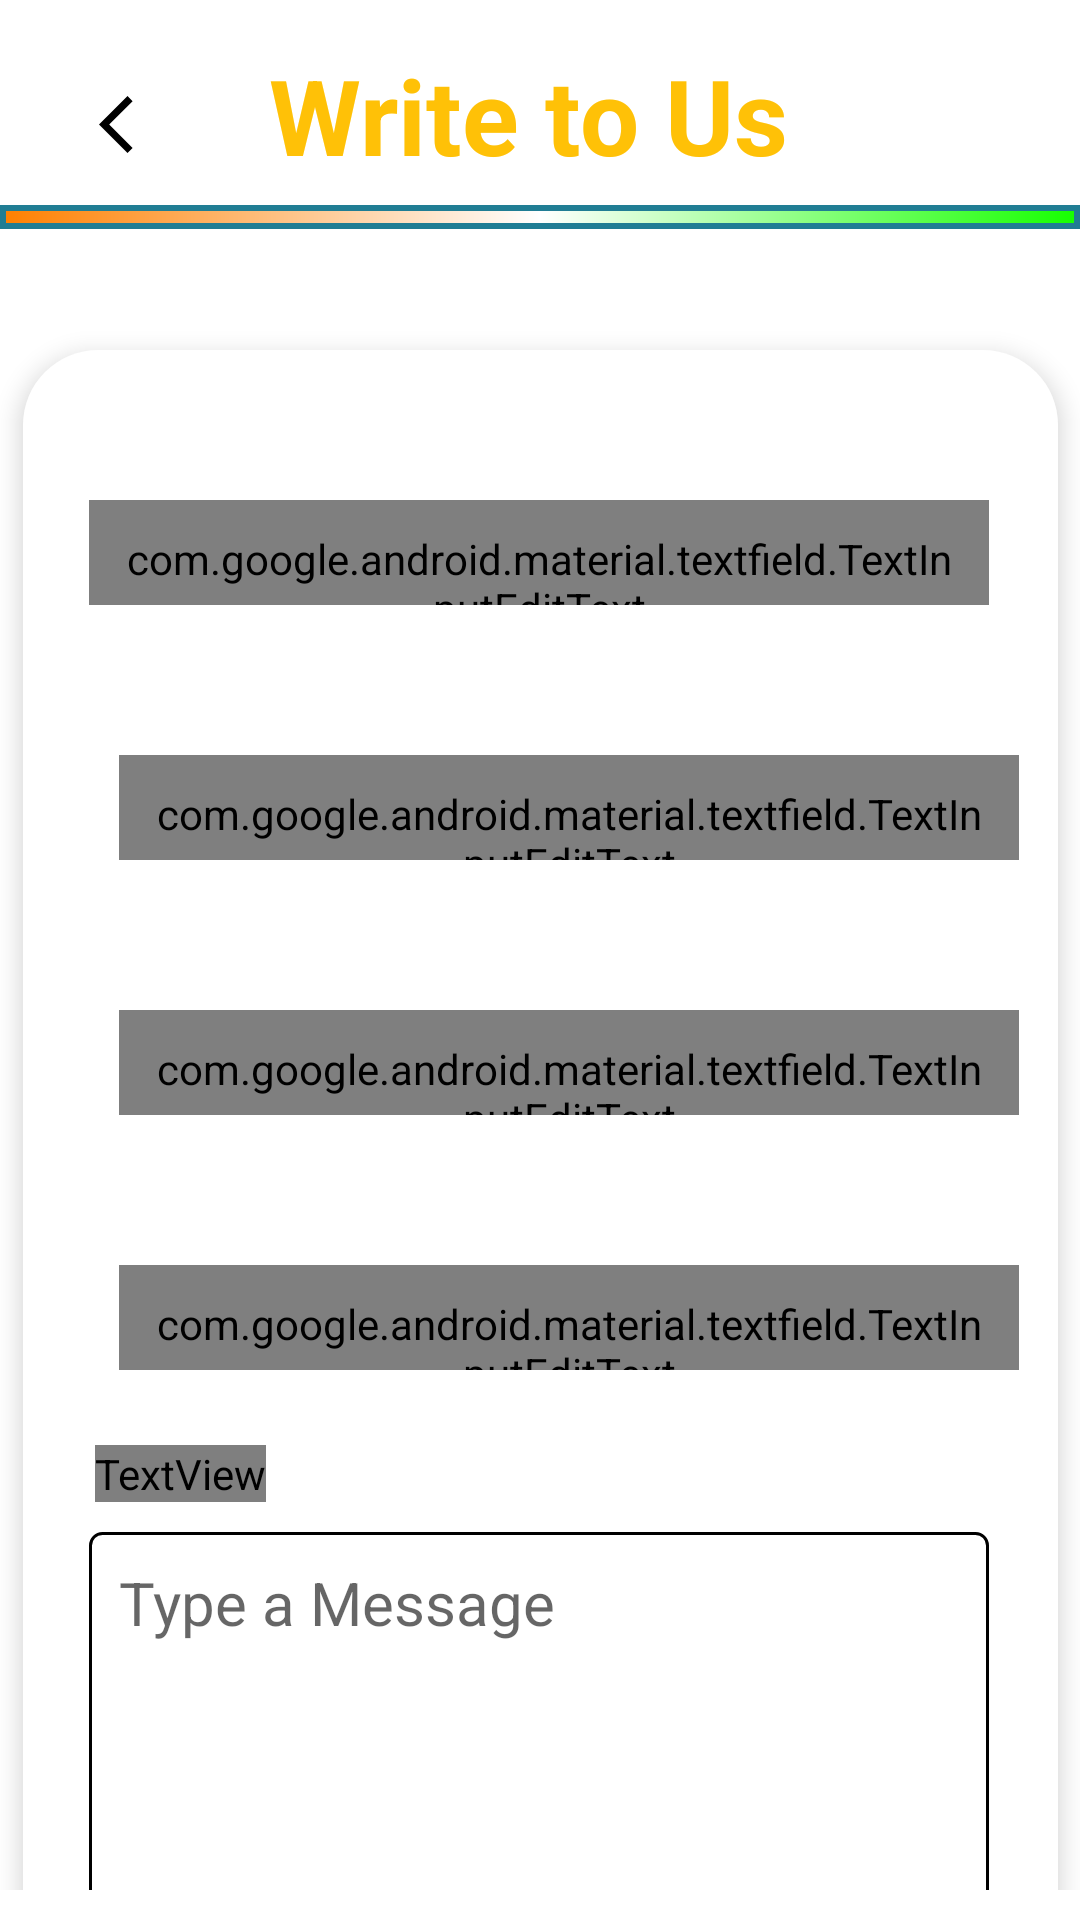

This screen was rendered from an Android layout file. Write that file and the resources it references.
<!-- AndroidManifest.xml: application theme Theme.Streamer -->
<!-- res/layout/activity_feedback.xml -->
<?xml version="1.0" encoding="utf-8"?>
<ScrollView xmlns:android="http://schemas.android.com/apk/res/android"
    xmlns:app="http://schemas.android.com/apk/res-auto"
    xmlns:tools="http://schemas.android.com/tools"
    android:layout_width="match_parent"
    android:layout_height="wrap_content"
    android:fillViewport="true"
    android:scrollbars="none"
    android:paddingBottom="10dp"
    tools:context=".VideoStreaming.feedback">

    <androidx.constraintlayout.widget.ConstraintLayout
        android:layout_width="match_parent"
        android:layout_height="wrap_content">

        <ImageView
            android:id="@+id/BackBtn"
            android:layout_width="24dp"
            android:layout_height="24dp"
            android:layout_marginTop="30dp"
            android:src="@drawable/arrow_back"
            app:layout_constraintEnd_toEndOf="parent"
            app:layout_constraintHorizontal_bias="0.098"
            app:layout_constraintStart_toStartOf="parent"
            app:layout_constraintTop_toTopOf="parent" />

        <TextView
            android:id="@+id/textView"
            android:layout_width="wrap_content"
            android:layout_height="wrap_content"
            android:layout_marginStart="55dp"
            android:layout_marginTop="15dp"
            android:layout_marginEnd="120dp"
            android:gravity="center_horizontal"
            android:text="Write to Us"
            android:textColor="#FFC107"
            android:textSize="35sp"
            android:textStyle="bold"
            app:layout_constraintEnd_toEndOf="parent"
            app:layout_constraintStart_toEndOf="@+id/BackBtn"
            app:layout_constraintTop_toTopOf="parent"
            tools:ignore="MissingConstraints" />

        <ImageView
            android:layout_width="match_parent"
            android:layout_height="8dp"
            android:background="@drawable/feedback_border"
            android:paddingTop="10dp"
            app:layout_constraintBottom_toBottomOf="@+id/textView"
            app:layout_constraintTop_toTopOf="@+id/linearLayout"
            app:layout_constraintVertical_bias="0.767"
            tools:ignore="MissingConstraints"
            tools:layout_editor_absoluteX="0dp" />

        <LinearLayout
            android:id="@+id/linearLayout"
            android:layout_width="345dp"
            android:layout_height="630dp"
            android:layout_marginTop="55dp"
            android:background="@drawable/shape1"
            android:elevation="5sp"
            android:orientation="vertical"
            app:layout_constraintBottom_toBottomOf="parent"
            app:layout_constraintEnd_toEndOf="parent"
            app:layout_constraintStart_toStartOf="parent"
            app:layout_constraintTop_toBottomOf="@+id/textView"
            tools:ignore="MissingConstraints">

            <com.google.android.material.textfield.TextInputLayout
                style="@style/Widget.MaterialComponents.TextInputLayout.OutlinedBox"
                android:layout_width="match_parent"
                android:layout_height="60dp"
                android:layout_marginStart="22dp"
                android:layout_marginTop="25dp">

                <com.google.android.material.textfield.TextInputEditText
                    android:id="@+id/NameBox"
                    android:layout_width="300dp"
                    android:layout_height="55dp"
                    android:layout_marginTop="25dp"
                    android:layout_marginEnd="10dp"
                    android:drawablePadding="20dp"
                    android:fontFamily="@font/poly"
                    android:hint="Name"
                    android:inputType="textPersonName"
                    android:padding="10dp"
                    android:textColor="@color/black"
                    android:textSize="19sp" />

            </com.google.android.material.textfield.TextInputLayout>

            <com.google.android.material.textfield.TextInputLayout
                style="@style/Widget.MaterialComponents.TextInputLayout.OutlinedBox"
                android:layout_width="match_parent"
                android:layout_height="60dp"
                android:layout_marginStart="22dp"
                android:layout_marginTop="25dp">

                <com.google.android.material.textfield.TextInputEditText
                    android:id="@+id/EmailBox"
                    android:layout_width="300dp"
                    android:layout_height="55dp"
                    android:layout_marginLeft="10dp"
                    android:layout_marginTop="25dp"
                    android:layout_marginEnd="10dp"
                    android:layout_marginRight="10dp"
                    android:drawablePadding="20dp"
                    android:fontFamily="@font/poly"
                    android:hint="Email ID"
                    android:inputType="textEmailAddress"
                    android:padding="10dp"
                    android:textColor="@color/black"
                    android:textSize="19sp" />

            </com.google.android.material.textfield.TextInputLayout>

            <com.google.android.material.textfield.TextInputLayout
                style="@style/Widget.MaterialComponents.TextInputLayout.OutlinedBox"
                android:layout_width="match_parent"
                android:layout_height="60dp"
                android:layout_marginStart="22dp"
                android:layout_marginTop="25dp">

                <com.google.android.material.textfield.TextInputEditText
                    android:id="@+id/BatchBox"
                    android:layout_width="300dp"
                    android:layout_height="55dp"
                    android:layout_marginLeft="10dp"
                    android:layout_marginTop="25dp"
                    android:layout_marginEnd="10dp"
                    android:layout_marginRight="10dp"
                    android:drawablePadding="20dp"
                    android:fontFamily="@font/poly"
                    android:hint="Batch"
                    android:inputType="text"
                    android:padding="10dp"
                    android:textColor="@color/black"
                    android:textSize="19sp" />

            </com.google.android.material.textfield.TextInputLayout>

            <com.google.android.material.textfield.TextInputLayout
                style="@style/Widget.MaterialComponents.TextInputLayout.OutlinedBox"
                android:layout_width="match_parent"
                android:layout_height="60dp"
                android:layout_marginStart="22dp"
                android:layout_marginTop="25dp">

                <com.google.android.material.textfield.TextInputEditText
                    android:id="@+id/SubjectBox"
                    android:layout_width="300dp"
                    android:layout_height="55dp"
                    android:layout_marginLeft="10dp"
                    android:layout_marginTop="25dp"
                    android:layout_marginEnd="10dp"
                    android:layout_marginRight="10dp"
                    android:drawablePadding="20dp"
                    android:fontFamily="@font/poly"
                    android:hint="Subject"
                    android:inputType="text"
                    android:padding="10dp"
                    android:textColor="@color/black"
                    android:textSize="19sp" />

            </com.google.android.material.textfield.TextInputLayout>


            <TextView
                android:layout_width="wrap_content"
                android:layout_height="wrap_content"
                android:layout_marginStart="24dp"
                android:layout_marginTop="25dp"
                android:fontFamily="@font/poly"
                android:text="FeedBack Message"
                android:textColor="@color/black"
                android:textSize="23sp" />

            <EditText
                android:id="@+id/SMSBox"
                android:layout_width="300dp"
                android:layout_height="130dp"
                android:layout_marginStart="22dp"
                android:layout_marginTop="10dp"
                android:layout_marginEnd="10dp"
                android:background="@drawable/shape"
                android:gravity="top|left"
                android:hint="Type a Message"
                android:inputType="textMultiLine"
                android:lines="20"
                android:padding="10dp"
                android:scrollbars="vertical"
                android:textColor="@color/black"
                android:textSize="20sp" />


            <androidx.appcompat.widget.AppCompatButton
                android:id="@+id/ButtonSendFeedback"
                android:layout_width="wrap_content"
                android:layout_height="wrap_content"
                android:layout_marginStart="37dp"
                android:layout_marginTop="25dp"
                android:background="@drawable/send_btn"
                android:clickable="true"
                android:focusable="true"
                android:text="Send"
                android:textColor="#FFFFFF"
                android:textSize="20sp" />

        </LinearLayout>

    </androidx.constraintlayout.widget.ConstraintLayout>

</ScrollView>
<!-- resources referenced by this layout -->
<resources>
  <color name="black">#FF000000</color>
  <!-- drawable arrow_back (drawable) -->
  <vector xmlns:android="http://schemas.android.com/apk/res/android"
      android:width="28dp"
      android:height="28dp"
      android:viewportWidth="25"
      android:viewportHeight="25"
      android:tint="#000000">
    <path
        android:fillColor="@android:color/white"
        android:pathData="M11.67,3.87L9.9,2.1 0,12l9.9,9.9 1.77,-1.77L3.54,12z"/>
  </vector>
  <!-- drawable feedback_border (drawable) -->
  <?xml version="1.0" encoding="utf-8"?>
  <shape xmlns:android="http://schemas.android.com/apk/res/android"
      android:shape="rectangle" >
  
      <gradient
          android:angle="360"
          android:startColor="#FF8000"
          android:centerColor="#FFFFFF"
          android:endColor="#16FF00"
          android:gradientRadius="360" />
  
      <stroke
          android:width="2dp"
          android:color="#ff207d94" />
  
  </shape>
  <!-- drawable send_btn (drawable) -->
  <?xml version="1.0" encoding="utf-8"?>
  <shape xmlns:android="http://schemas.android.com/apk/res/android"
      android:shape="rectangle">
  
      <corners android:radius="100dp" />
      <solid android:color="@color/purple_500"/>
  
  </shape>
  <!-- drawable shape (drawable) -->
  <?xml version="1.0" encoding="utf-8"?>
  <shape xmlns:android="http://schemas.android.com/apk/res/android"
      android:shape="rectangle">
  
      <corners android:radius="4sp" />
      <solid android:color="#FFFFFF"/>
      <stroke android:color="#000000"
          android:width="1dp"/>
  </shape>
  <!-- drawable shape1 (drawable) -->
  <?xml version="1.0" encoding="utf-8"?>
  <shape xmlns:android="http://schemas.android.com/apk/res/android"
      android:shape="rectangle">
  
      <corners android:radius="25dp" />
      <solid android:color="#FFFFFF"/>
  
  </shape>
  <style name="Theme.Streamer" parent="Theme.MaterialComponents.Light.NoActionBar">
  
          
          <item name="android:forceDarkAllowed" tools:ignore="NewApi">false</item>
  
          
          <item name="colorPrimary">@color/purple_500</item>
          <item name="colorPrimaryVariant">@color/purple_700</item>
          <item name="colorOnPrimary">@color/white</item>
          
          <item name="colorSecondary">@color/teal_200</item>
          <item name="colorSecondaryVariant">@color/teal_700</item>
          <item name="colorOnSecondary">@color/black</item>
          
          <item name="android:statusBarColor" tools:targetApi="l">#f54e4e</item>
          
      </style>
  <color name="purple_500">#FF6200EE</color>
  <color name="purple_700">#FF3700B3</color>
  <color name="white">#FFFFFFFF</color>
  <color name="teal_200">#FF03DAC5</color>
  <color name="teal_700">#FF018786</color>
</resources>
